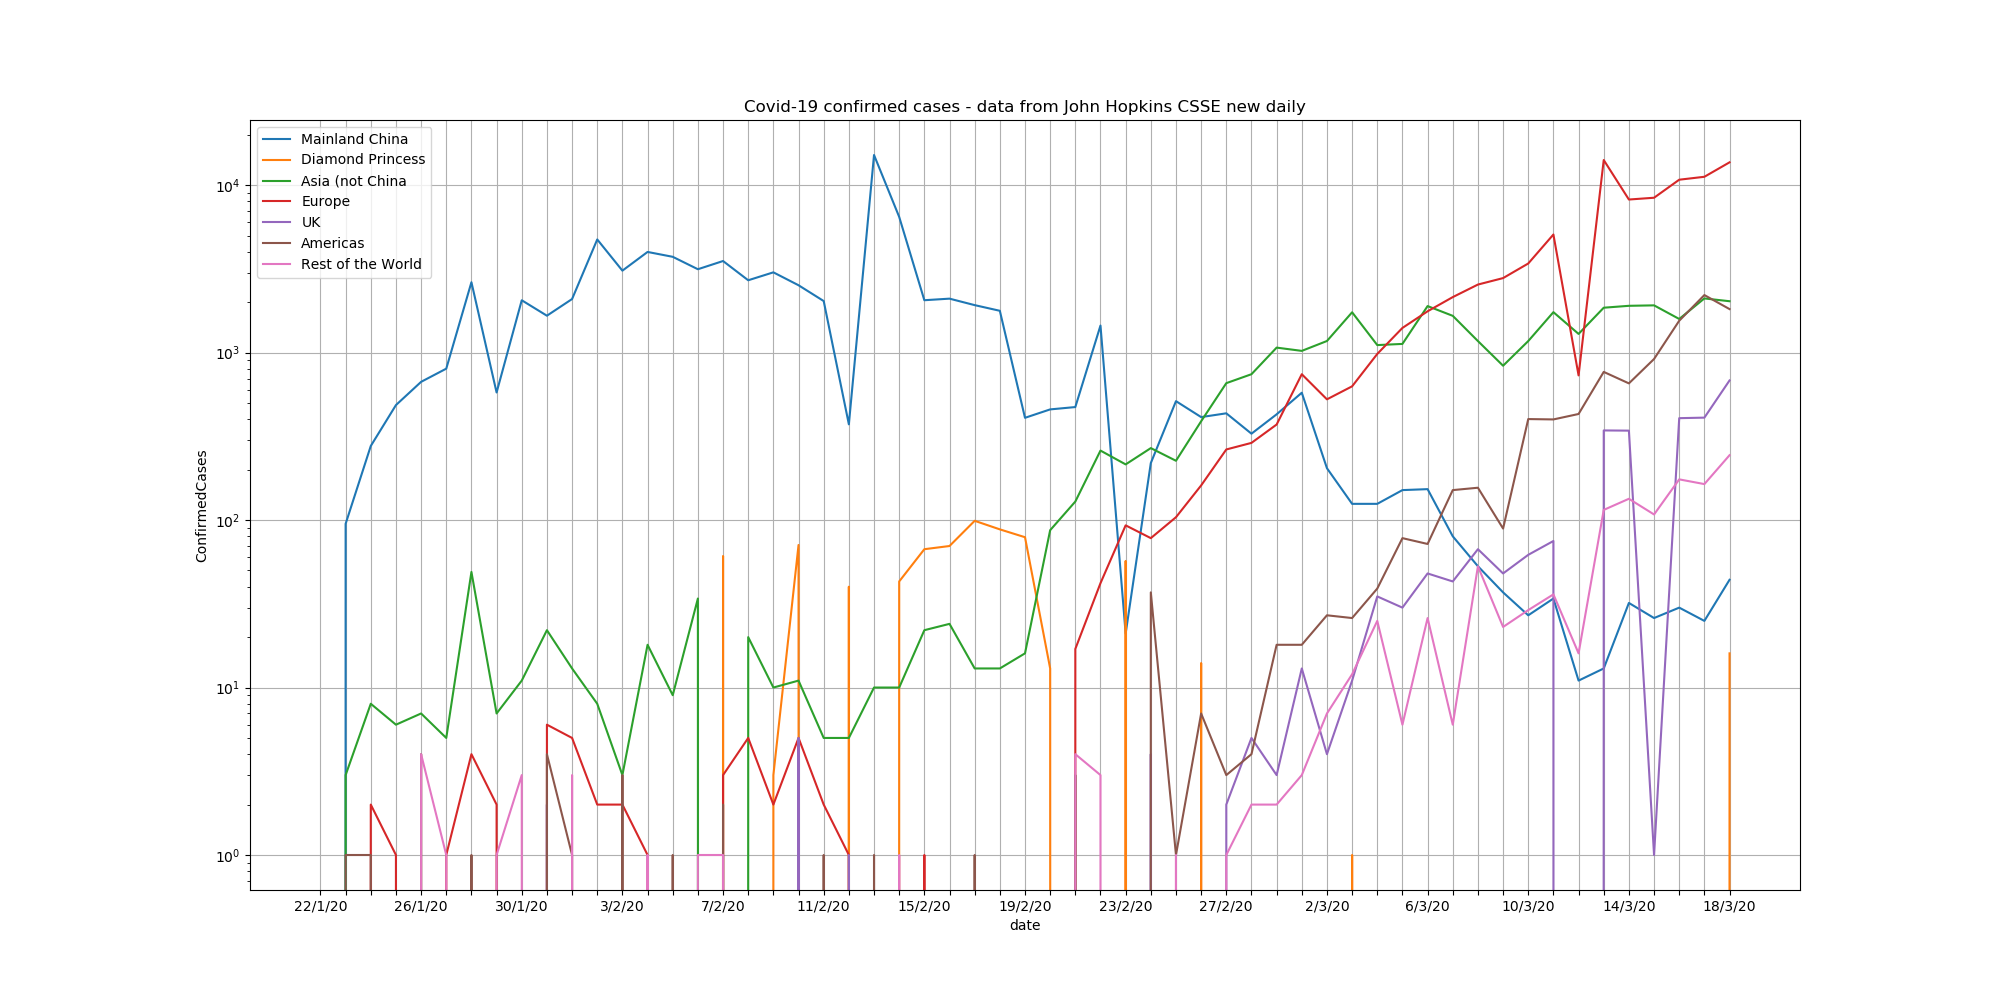

The file beside this chart, header and first rows:
, 22/1/20, 23/1/20, 24/1/20, 25/1/20, 26/1/20, 27/1/20, 28/1/20, 29/1/20, 30/1/20, 31/1/20, 1/2/20, 2/2/20, 3/2/20, 4/2/20, 5/2/20, 6/2/20, 7/2/20, 8/2/20, 9/2/20, 10/2/20, 11/2/20, 12/2/20, 13/2/20
China, -80554, 95, 277, 486, 669, 802, 2632, 578, 2054, 1661, 2089, 4739, 3086, 3991, 3733, 3147, 3523, 2704, 3015, 2525, 2032, 373, 15136
DPrincess, 0, 0, 0, 0, 0, 0, 0, 0, 0, 0, 0, 0, 0, 0, 0, 0, 61, 0, 3, 71, 0, 40, 0
Asia, -31694, 3, 8, 6, 7, 5, 49, 7, 11, 22, 13, 8, 3, 18, 9, 34, -16, 20, 10, 11, 5, 5, 10
Europe, 0, 0, 2, 1, 0, 1, 4, 2, 0, 6, 5, 2, 2, 1, 0, 0, 3, 5, 2, 5, 2, 1, 0
UK, 0, 0, 0, 0, 0, 0, 0, 0, 0, 2, 0, 0, 0, 0, 0, 0, 1, 0, 0, 5, 0, 1, 0
Americas, -9892, 1, 1, 0, 4, 0, 1, 0, 0, 4, 1, 0, 3, 0, 1, 0, 2, 0, 0, 0, 1, 0, 1
Other, 0, 0, 0, 0, 4, 1, 0, 1, 3, 0, 3, 0, 0, 1, 0, 1, 1, 0, 0, 0, 0, 0, 0
